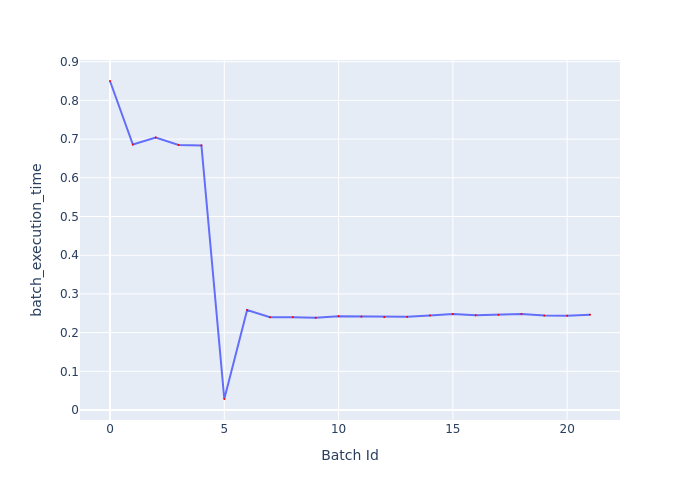

The data file committed next to this chart (first rows):
Batch Id, batch_execution_time
0, 0.85
1, 0.6859
2, 0.7042
3, 0.6849
4, 0.6835
5, 0.02859
6, 0.2584
7, 0.2399
8, 0.24
9, 0.2385
10, 0.2425
11, 0.2415
12, 0.24
13, 0.2409
14, 0.2444
15, 0.2482
16, 0.2449
17, 0.2461
18, 0.2484
19, 0.2441
20, 0.2439
21, 0.2464
